Run: headless pygame with SDL's dummy video driver; simulated clock (each Clock.tick advances the game by its frame time, no real sleeping); random seed 0; keys injected as events and as key.get_pressed() state; no mouse input.
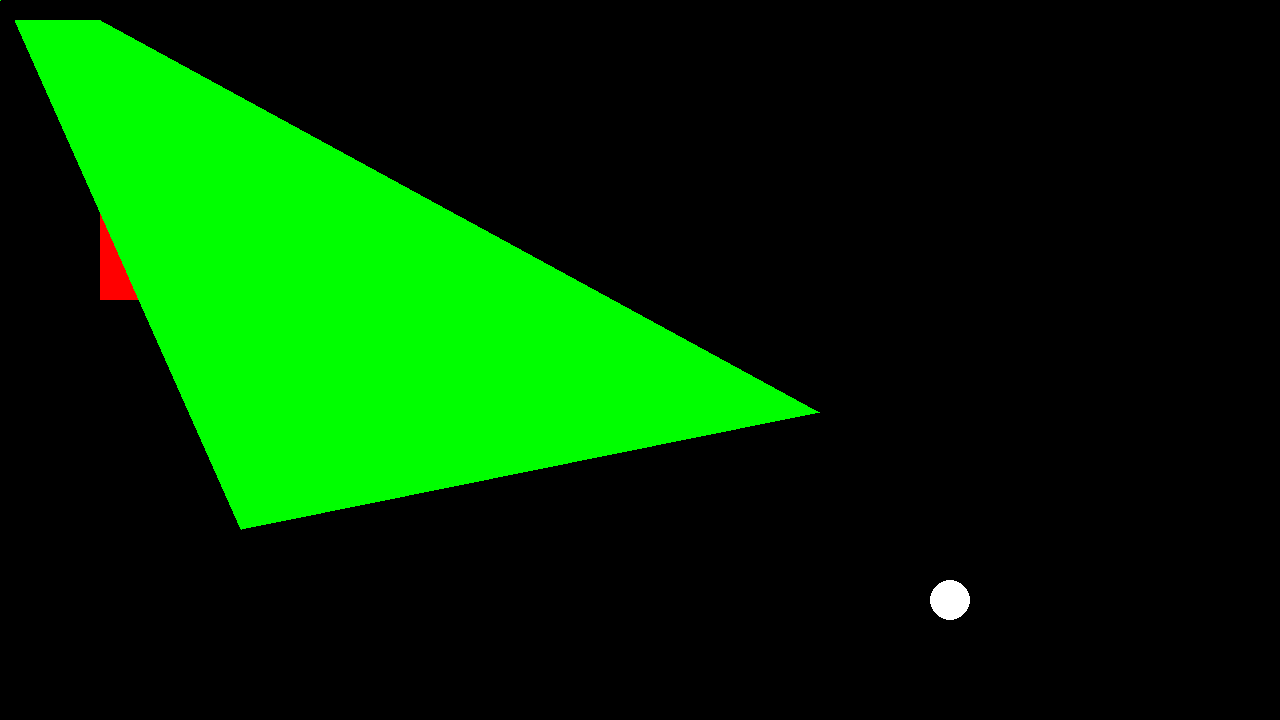
Frame 1 of 4 · flips 1–60 · no input
Frame 2 of 4 · flips 61–180 · tapped SPACE, RETURN · held RIGHT (→), D · screen unchanged from frame 1, image omitted
Frame 3 of 4 · flips 181–300 · held DOWN (↓), S · screen unchanged from frame 2, image omitted
Frame 4 of 4 · flips 301–420 · held LEFT (←), A, UP (↑), W · screen unchanged from frame 3, image omitted

The pygame program that drew these frames:

import pygame 
from sys import exit
pygame.init()

white = (255,255,255)
black = (0,0,0)

red = (255,0,0)
green = (0,255,0)
blue =(0,0,255)

screen = pygame.display.set_mode((1280,720))
screen.fill(black)

# Shape Drawing
pixArr = pygame.PixelArray(screen)
pixArr[0][0] = green

pygame.draw.line(screen, blue, (100,200), (300,400), 5)

pygame.draw.rect(screen, red, (100, 200, 50, 100))

pygame.draw.circle(screen, white, (950, 600), 20)

points = (
    (15,20),
    (100,20),
    (819,412),
    (241,529)
)
pygame.draw.polygon(screen, green, points)

# Game Loop
while True:
    for event in pygame.event.get():
        if event.type == pygame.QUIT:
            pygame.quit()
            exit()
    pygame.display.update()
